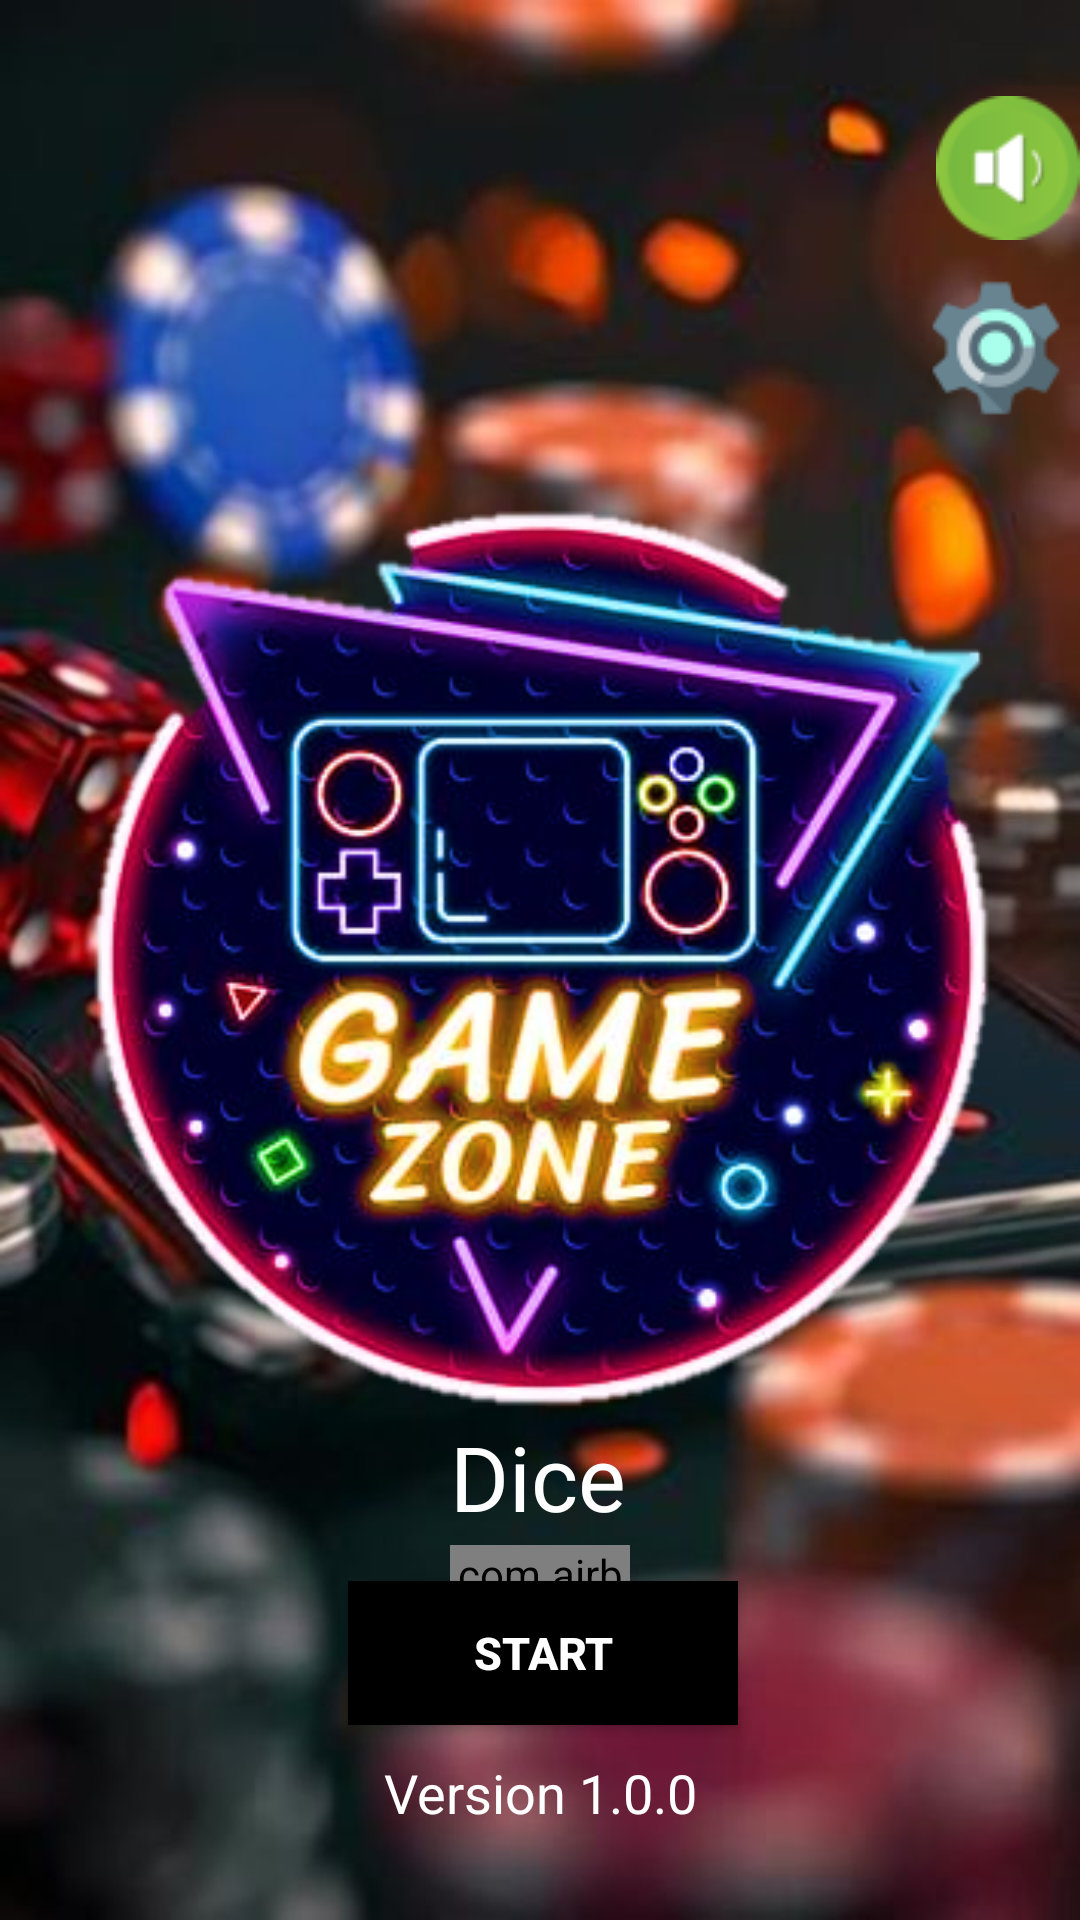

Reconstruct the res/layout file that produces this screen, plus the resources it refers to.
<!-- AndroidManifest.xml: application theme Theme.ProjectGame -->
<!-- res/layout/activity_initial_pag.xml -->
<androidx.constraintlayout.widget.ConstraintLayout xmlns:android="http://schemas.android.com/apk/res/android"
    xmlns:app="http://schemas.android.com/apk/res-auto"
    xmlns:tools="http://schemas.android.com/tools"
    android:id="@+id/main"
    android:layout_width="match_parent"
    android:layout_height="match_parent"
    tools:context=".InitialPag">

    <ImageView
        android:id="@+id/imageView"
        android:layout_width="match_parent"
        android:layout_height="match_parent"
        android:background="@drawable/fondo_dados_2"
        android:contentDescription="@string/image_description"
        app:layout_constraintEnd_toEndOf="parent"
        app:layout_constraintHorizontal_bias="0.0"
        app:layout_constraintStart_toStartOf="parent"
        app:layout_constraintTop_toTopOf="parent"
        app:srcCompat="@drawable/initialpg_layout" />

    
    <ImageButton
        android:id="@+id/buttonToggleMusic"
        android:layout_width="48dp"
        android:layout_height="48dp"
        android:layout_marginTop="32dp"
        android:background="@null"
        android:contentDescription="@string/toggle_music"
        android:elevation="4dp"
        android:src="@drawable/ic_volume_up"
        app:layout_constraintEnd_toEndOf="parent"
        app:layout_constraintTop_toTopOf="parent" />

    

    <ImageButton
        android:id="@+id/buttonSettings"
        android:layout_width="48dp"
        android:layout_height="48dp"
        android:layout_marginTop="12dp"
        android:layout_marginEnd="4dp"
        android:background="@null"
        android:contentDescription="@string/settings"
        android:elevation="4dp"
        android:src="@drawable/ic_settings"
        app:layout_constraintEnd_toEndOf="parent"
        app:layout_constraintTop_toBottomOf="@id/buttonToggleMusic" />

    <com.airbnb.lottie.LottieAnimationView
        android:id="@+id/lottieAnimationView"
        android:layout_width="60dp"
        android:layout_height="60dp"
        app:layout_constraintBottom_toBottomOf="parent"
        app:layout_constraintEnd_toEndOf="parent"
        app:layout_constraintStart_toStartOf="parent"
        app:layout_constraintTop_toTopOf="parent"
        app:layout_constraintVertical_bias="0.888"
        app:lottie_autoPlay="true"
        app:lottie_rawRes="@raw/loading"
        app:lottie_loop="true" />


    <TextView
        android:id="@+id/textView2"
        android:layout_width="wrap_content"
        android:layout_height="wrap_content"
        android:text="@string/app_name"
        android:textColor="@color/white"
        android:textSize="30sp"
        app:layout_constraintBottom_toBottomOf="parent"
        app:layout_constraintEnd_toEndOf="parent"
        app:layout_constraintHorizontal_bias="0.498"
        app:layout_constraintStart_toStartOf="parent"
        app:layout_constraintTop_toTopOf="parent"
        app:layout_constraintVertical_bias="0.787" />

    <TextView
        android:id="@+id/textView"
        android:layout_width="wrap_content"
        android:layout_height="wrap_content"
        android:text="@string/version"
        android:textColor="@color/white"
        android:textSize="18sp"
        app:layout_constraintBottom_toBottomOf="parent"
        app:layout_constraintEnd_toEndOf="@id/imageView"
        app:layout_constraintStart_toStartOf="parent"
        app:layout_constraintTop_toTopOf="@id/imageView"
        app:layout_constraintVertical_bias="0.951" />

    <Button
        android:id="@+id/button"
        android:layout_width="130dp"
        android:layout_height="wrap_content"
        android:background="@color/black"
        android:text="@string/btn_start"
        android:textColor="@color/white"
        android:textSize="15sp"
        android:textStyle="bold"
        app:layout_constraintBottom_toBottomOf="parent"
        app:layout_constraintEnd_toEndOf="parent"
        app:layout_constraintHorizontal_bias="0.504"
        app:layout_constraintStart_toStartOf="parent"
        app:layout_constraintTop_toTopOf="@id/imageView"
        app:layout_constraintVertical_bias="0.89" />



</androidx.constraintlayout.widget.ConstraintLayout>
<!-- resources referenced by this layout -->
<resources>
  <color name="black">#FF000000</color>
  <color name="white">#FFFFFFFF</color>
  <!-- drawable fondo_dados_2: jpg bitmap (drawable, 55845 bytes) -->
  <!-- drawable ic_settings: png bitmap (drawable, 2512 bytes) -->
  <!-- drawable ic_volume_up: png bitmap (drawable, 2757 bytes) -->
  <!-- drawable initialpg_layout: png bitmap (drawable, 178667 bytes) -->
  <string name="app_name">Dice</string>
  <string name="btn_start">START</string>
  <string name="image_description">Game Background</string>
  <string name="settings">Settings</string>
  <string name="toggle_music">Turn music on or off</string>
  <string name="version">Version 1.0.0</string>
  <style name="Theme.ProjectGame" parent="Base.Theme.ProjectGame" />
  <style name="Base.Theme.ProjectGame" parent="Theme.Material3.DayNight.NoActionBar">
          
          <item name="colorPrimary">@color/GreenPocker</item>
          <item name="colorPrimaryVariant">@color/GreenPocker</item>
          <item name="colorOnPrimary">@color/white</item>
          <item name="colorOnSecondary">@color/black</item>
      </style>
  <color name="GreenPocker">#006400</color>
</resources>
